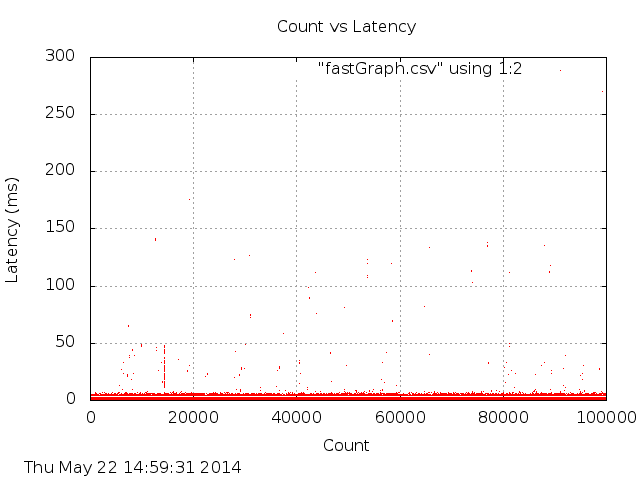

The table this chart was drawn from, first rows:
loc, val
0, 4
1, 4
2, 2
3, 1
4, 3
5, 2
6, 1
7, 1
8, 3
9, 2
10, 1
11, 3
12, 2
13, 1
14, 0
15, 3
16, 2
17, 1
18, 3
19, 2
20, 1
21, 1
22, 2
23, 1
24, 1
25, 2
26, 3
27, 2
28, 1
29, 4
30, 3
31, 4
32, 1
33, 3
34, 2
35, 2
36, 1
37, 3
38, 2
39, 1
40, 2
41, 3
42, 2
43, 1
44, 2
45, 1
46, 0
47, 3
48, 2
49, 1
50, 1
51, 2
52, 2
53, 0
54, 3
55, 2
56, 1
57, 3
58, 2
59, 2
... 99,940 more rows
